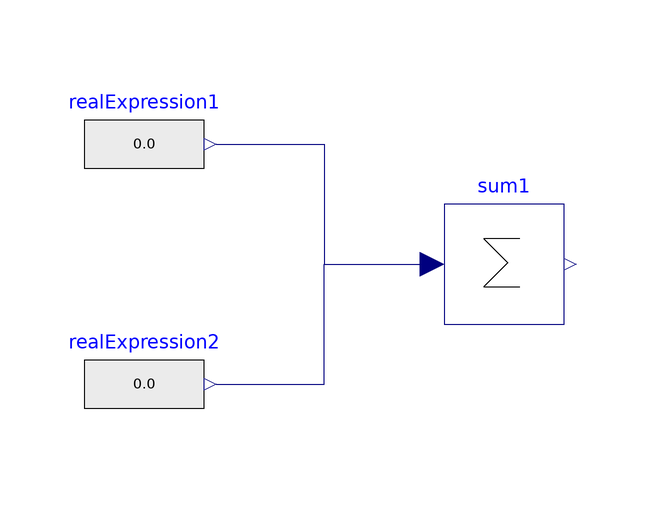

This picture is the connection diagram that the Modelica source below describes through its graphical annotations.

model test
  Modelica.Blocks.Math.Sum sum1(nin = 2) annotation(
    Placement(visible = true, transformation(origin = {-50, 10}, extent = {{-10, -10}, {10, 10}}, rotation = 0)));
  Modelica.Blocks.Sources.RealExpression realExpression1 annotation(
    Placement(visible = true, transformation(origin = {-110, 30}, extent = {{-10, -10}, {10, 10}}, rotation = 0)));
  Modelica.Blocks.Sources.RealExpression realExpression2 annotation(
    Placement(visible = true, transformation(origin = {-110, -10}, extent = {{-10, -10}, {10, 10}}, rotation = 0)));
equation
  connect(realExpression1.y, sum1.u[1]) annotation(
    Line(points = {{-98, 30}, {-80, 30}, {-80, 10}, {-62, 10}, {-62, 10}}, color = {0, 0, 127}));
  connect(realExpression2.y, sum1.u[2]) annotation(
    Line(points = {{-98, -10}, {-80, -10}, {-80, 10}, {-62, 10}, {-62, 10}}, color = {0, 0, 127}));
  annotation(
    uses(Modelica(version = "3.2.3")));
end test;